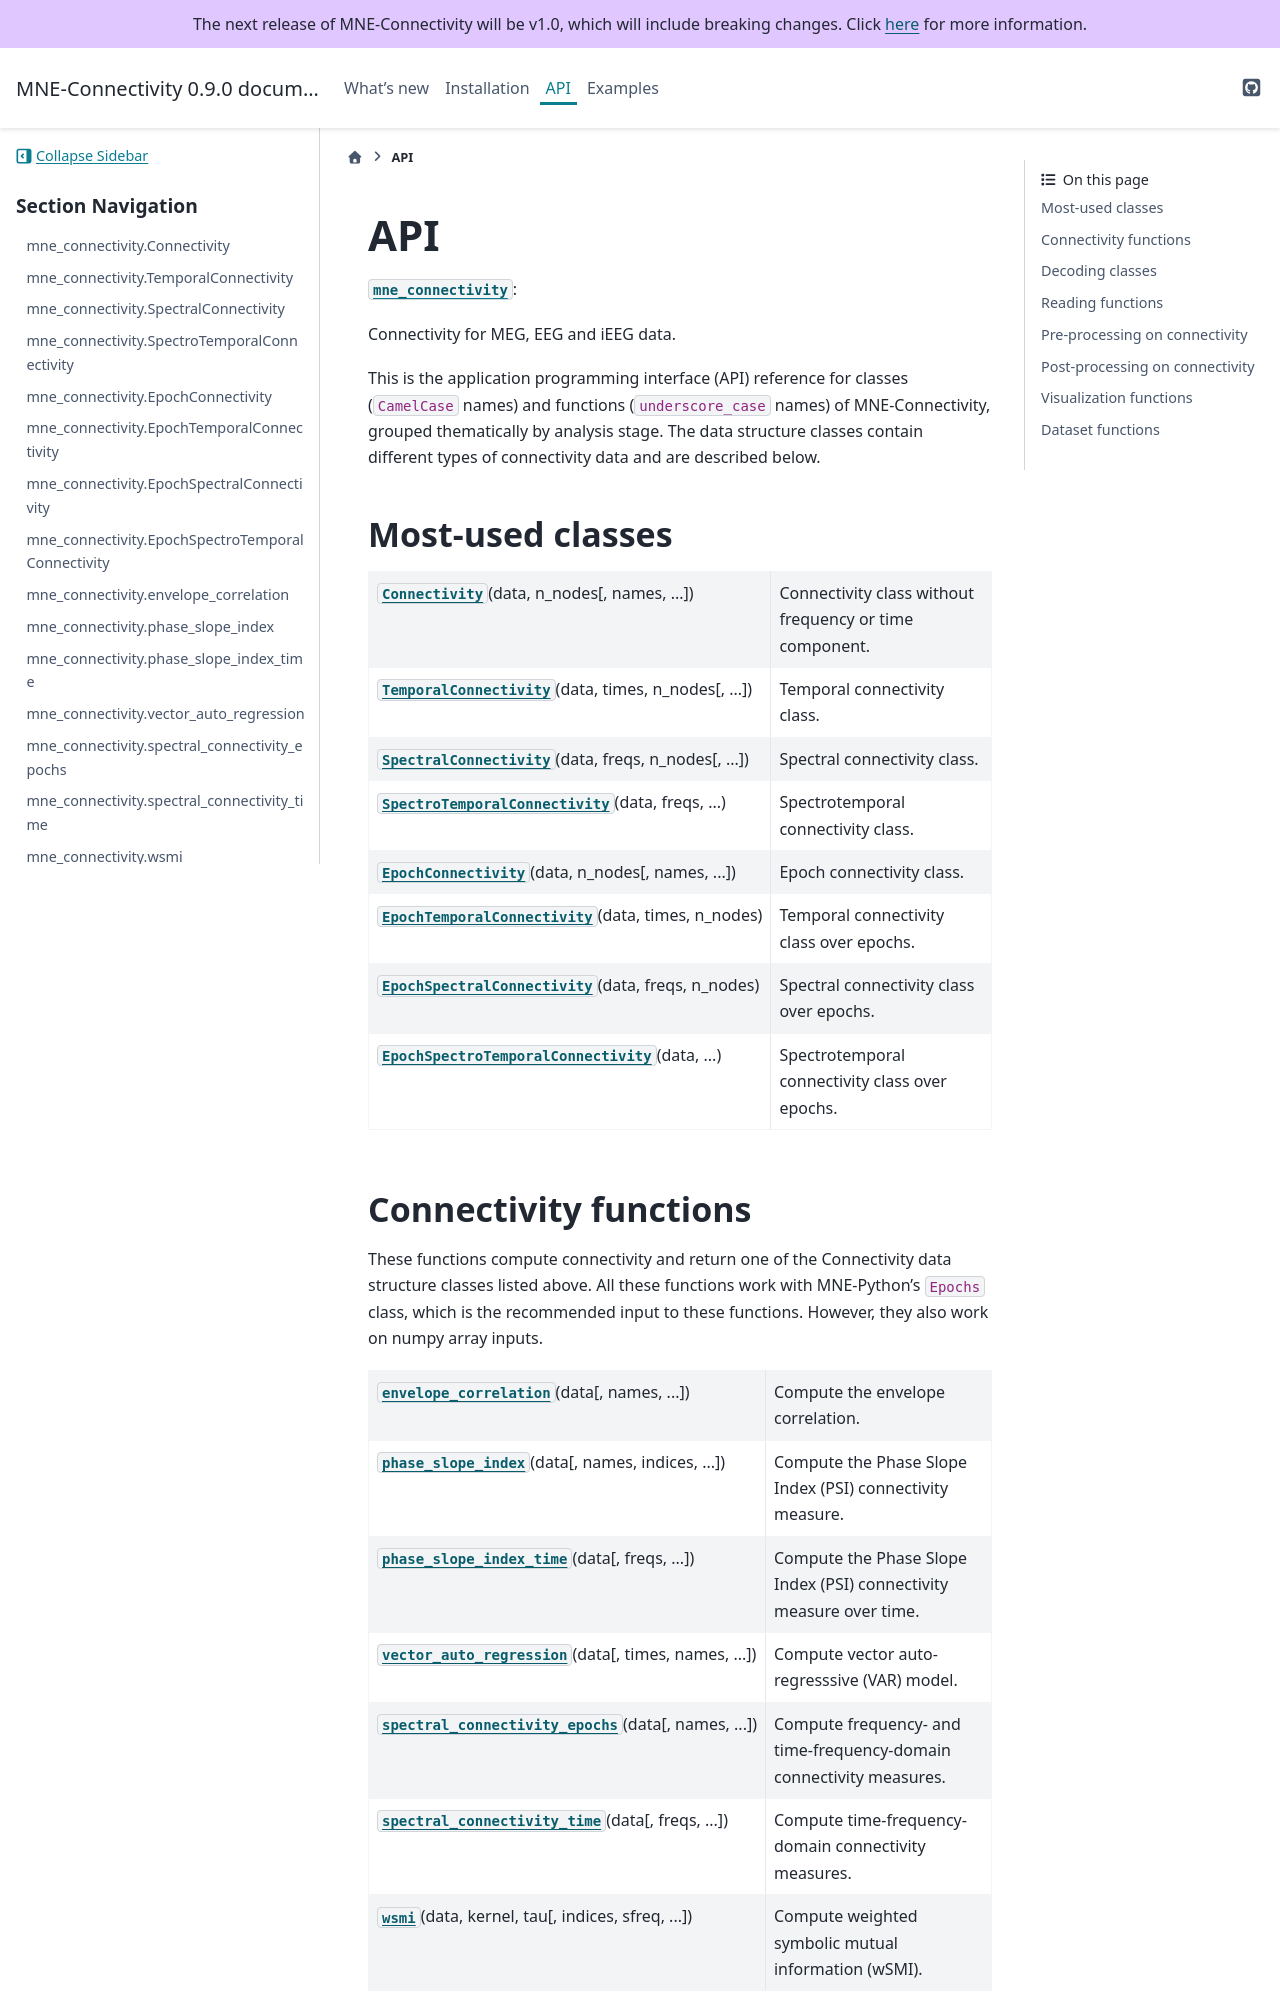

repository: mne-tools/mne-connectivity · page: stable/api.html · generator: sphinx

###
API
###

:py:mod:`mne_connectivity`:

.. automodule:: mne_connectivity
   :no-members:
   :no-inherited-members:

This is the application programming interface (API) reference
for classes (``CamelCase`` names) and functions
(``underscore_case`` names) of MNE-Connectivity, grouped thematically by analysis
stage. The data structure classes contain different types of connectivity data
and are described below.

Most-used classes
=================

.. currentmodule:: mne_connectivity

.. autosummary::
   :toctree: generated/

   Connectivity
   TemporalConnectivity
   SpectralConnectivity
   SpectroTemporalConnectivity
   VARConnectivity
   EpochConnectivity
   EpochTemporalConnectivity
   EpochSpectralConnectivity
   EpochSpectroTemporalConnectivity
   EpochVARConnectivity
